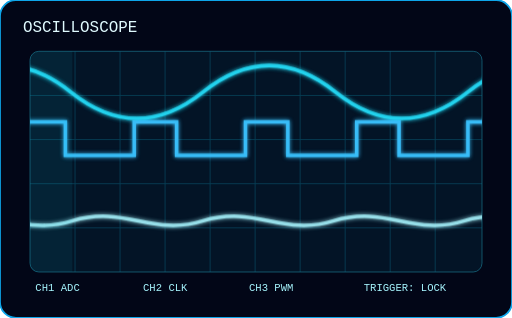
t = 0.00 s
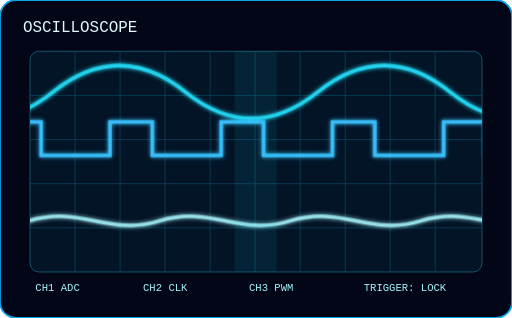
t = 0.95 s
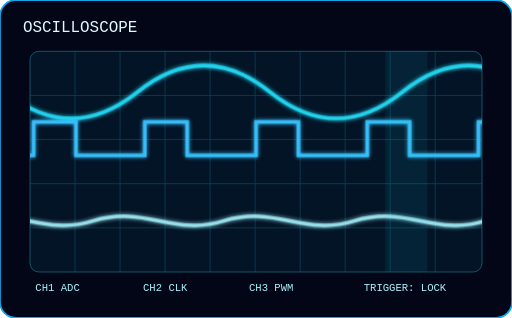
t = 1.65 s
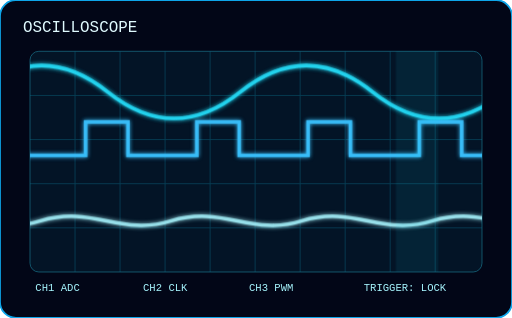
t = 2.50 s
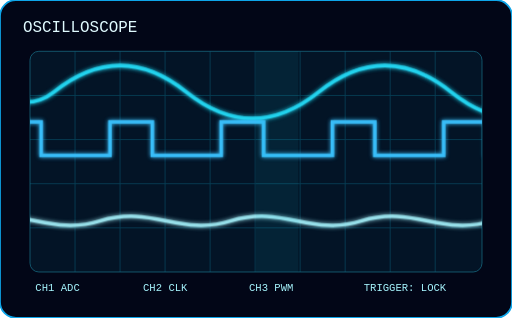
t = 3.15 s
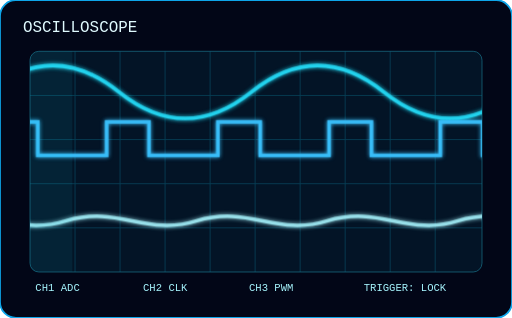
t = 4.20 s

The animated SVG that drew these frames (rendered in a browser with its animation timeline set to each time). Animation: 4 SMIL elements (animate=1,animateTransform=3); one cycle of 5.00 s, repeats indefinitely.

<svg xmlns="http://www.w3.org/2000/svg" width="580" height="360" viewBox="0 0 580 360" role="img" aria-label="Animated oscilloscope waveforms">
  <defs>
    <clipPath id="scopeClip"><rect x="34" y="58" width="512" height="250" rx="10"/></clipPath>
    <filter id="glow"><feGaussianBlur stdDeviation="2.2" result="b"/><feMerge><feMergeNode in="b"/><feMergeNode in="SourceGraphic"/></feMerge></filter>
  </defs>
  <rect width="580" height="360" rx="18" fill="#020617" stroke="#0ea5e9" stroke-width="2"/>
  <text x="26" y="36" font-family="JetBrains Mono, Consolas, monospace" font-size="18" fill="#e0faff">OSCILLOSCOPE</text>
  <rect x="34" y="58" width="512" height="250" rx="10" fill="#031426" stroke="#155e75"/>
  <g clip-path="url(#scopeClip)">
    <g stroke="#0e7490" stroke-width="1" opacity=".45">
      <path d="M34 108h512M34 158h512M34 208h512M34 258h512M85 58v250M136 58v250M187 58v250M238 58v250M289 58v250M340 58v250M391 58v250M442 58v250M493 58v250"/>
    </g>
    <g filter="url(#glow)" fill="none" stroke-linecap="round" stroke-width="4">
      <path d="M-520 104 C-470 64 -420 144 -370 104 S-270 64 -220 104 S-120 144 -70 104 S30 64 80 104 S180 144 230 104 S330 64 380 104 S480 144 530 104 S630 64 680 104 S780 144 830 104" stroke="#22d3ee">
        <animateTransform attributeName="transform" type="translate" values="0 0;520 0" dur="3.8s" repeatCount="indefinite"/>
      </path>
      <path d="M-520 176 H-478 V138 H-430 V176 H-352 V138 H-304 V176 H-226 V138 H-178 V176 H-100 V138 H-52 V176 H26 V138 H74 V176 H152 V138 H200 V176 H278 V138 H326 V176 H404 V138 H452 V176 H530 V138 H578 V176 H656 V138 H704 V176 H782" stroke="#38bdf8">
        <animateTransform attributeName="transform" type="translate" values="0 0;520 0" dur="2.2s" repeatCount="indefinite"/>
      </path>
      <path d="M-520 250 C-450 232 -420 268 -362 250 C-302 232 -272 268 -214 250 C-154 232 -124 268 -66 250 C-6 232 24 268 82 250 C142 232 172 268 230 250 C290 232 320 268 378 250 C438 232 468 268 526 250 C586 232 616 268 674 250" stroke="#a5f3fc" opacity=".85">
        <animateTransform attributeName="transform" type="translate" values="0 0;520 0" dur="5s" repeatCount="indefinite"/>
      </path>
    </g>
    <rect x="34" y="58" width="48" height="250" fill="#22d3ee" opacity=".08">
      <animate attributeName="x" values="34;546;34" dur="4.2s" repeatCount="indefinite"/>
    </rect>
  </g>
  <g font-family="JetBrains Mono, Consolas, monospace" font-size="12" fill="#a5f3fc">
    <text x="40" y="330">CH1 ADC</text><text x="162" y="330">CH2 CLK</text><text x="282" y="330">CH3 PWM</text><text x="412" y="330">TRIGGER: LOCK</text>
  </g>
</svg>
